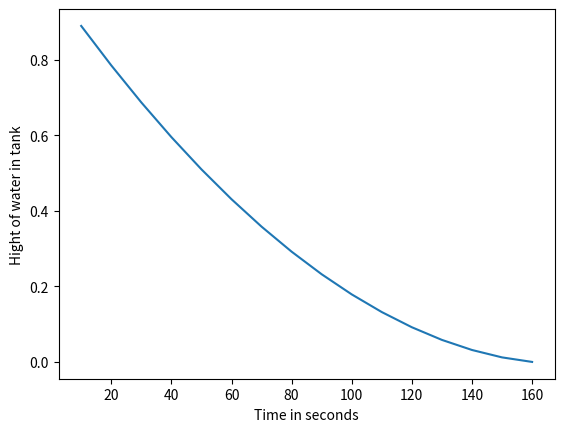

Source code (Python):
import numpy as np
import matplotlib.pyplot as plt

U0 = 1
T = 160
dt = 10
n = int(round(T/float(dt)))
r = 0.01
R = 0.20
g = 9.81
list1 = []
list2 = []
t = 0
u = U0
for i in range(n+1):
    u_n = u -(r / R)**2 * np.sqrt(2*g*u)*dt
    t += dt
    list1.append(u_n)
    list2.append(t)
    u = u_n

plt.plot(list2, list1)
plt.xlabel('Time in seconds')
plt.ylabel('Hight of water in tank')
plt.show()
    
""" 
[redacted]
hope it is still ok.
"""